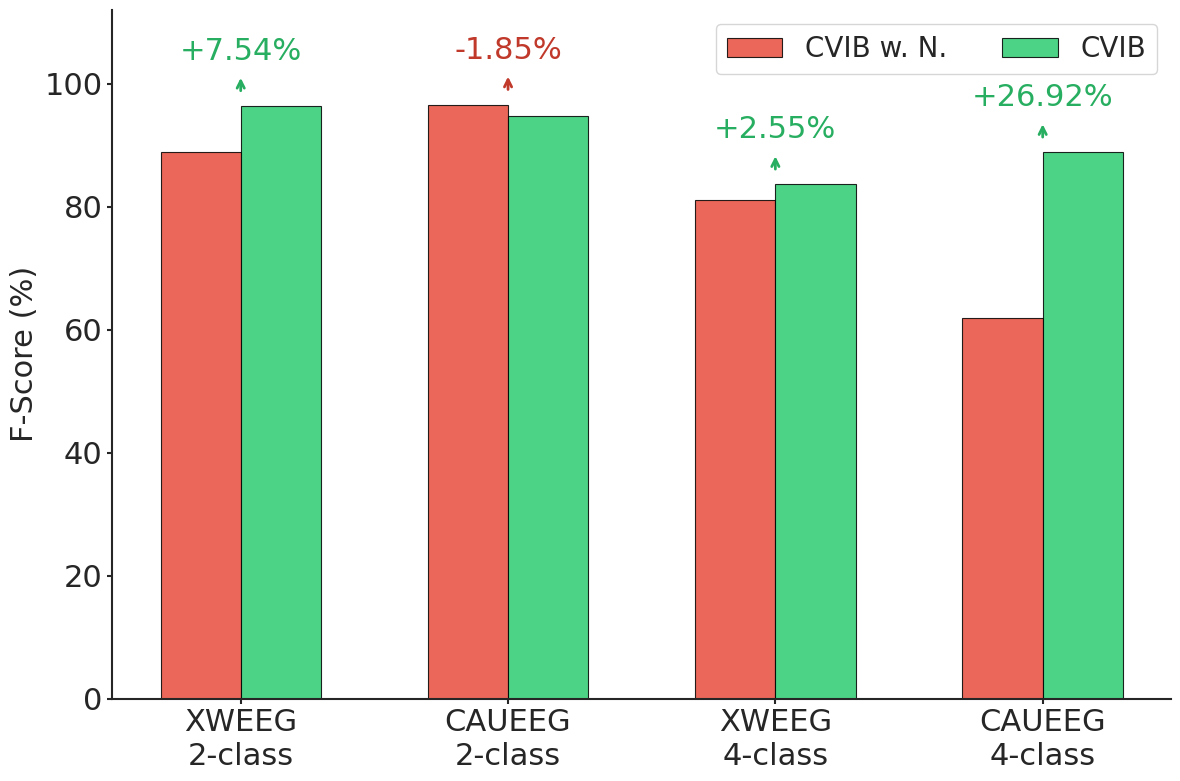

Here is the Python script that generated this plot: (Note: this script raises an exception after producing the figure.)
import matplotlib.pyplot as plt
import numpy as np
import seaborn as sns

import os

# 设置样式
plt.rcParams['font.family'] = ['DejaVu Sans']
plt.rcParams['font.size'] = 13
sns.set_style("ticks")

# F-Score 数据
fs_data = {
    ('XWEEG', '2-class'): [88.88, 96.42],
    ('CAUEEG', '2-class'): [96.62, 94.77],
    ('XWEEG', '4-class'): [81.12, 83.67],
    ('CAUEEG', '4-class'): [61.96, 88.88],
}

scenarios = list(fs_data.keys())
scenario_labels = [f'{d}\n{t}' for (d, t) in scenarios]

# 颜色
color_cvib_wn = '#E74C3C'
color_cvib = '#2ECC71'

# 单张图
fig, ax = plt.subplots(figsize=(12, 8))

x = np.arange(len(scenarios))
bar_width = 0.30

for i, scenario in enumerate(scenarios):
    cvib_wn_val, cvib_val = fs_data[scenario]
    improvement = cvib_val - cvib_wn_val

    # 并排柱状图
    bars = ax.bar(
        [x[i] - bar_width / 2, x[i] + bar_width / 2],
        [cvib_wn_val, cvib_val],
        bar_width,
        color=[color_cvib_wn, color_cvib],
        edgecolor='black',
        linewidth=0.8,
        alpha=0.85,
        zorder=2,
    )
    if i == 0:
        bars[0].set_label('CVIB w. N.')
        bars[1].set_label('CVIB')

    # 垂直箭头标注差异
    if abs(improvement) > 0.5:
        arrow_color = '#27AE60' if improvement > 0 else '#C0392B'
        symbol = '+' if improvement > 0 else ''
        y_bottom = max(cvib_wn_val, cvib_val) + 2
        y_top = y_bottom + 3

        ax.annotate('',
                    xy=(x[i], y_top),
                    xytext=(x[i], y_bottom),
                    arrowprops=dict(arrowstyle='->', color=arrow_color, lw=2.0))

        ax.text(x[i], y_top + 1.5, f'{symbol}{improvement:.2f}%',
                ha='center', va='bottom',
                fontsize=22, color=arrow_color)

# 坐标轴
ax.set_xticks(x)
ax.set_xticklabels(scenario_labels, fontsize=22)
ax.set_ylabel('F-Score (%)', fontsize=22)
ax.set_ylim(0, 112)

ax.tick_params(labelsize=22)

# 图例
ax.legend(loc='upper right', fontsize=20, frameon=True, ncol=2)

# 坐标轴样式
ax.spines['top'].set_visible(False)
ax.spines['right'].set_visible(False)
ax.spines['left'].set_linewidth(1.5)
ax.spines['bottom'].set_linewidth(1.5)
ax.tick_params(width=1.5)

plt.tight_layout()

output_path = os.path.join(os.path.dirname(__file__), "output_contrastive")
os.makedirs(output_path, exist_ok=True)
plt.savefig(output_path + '/CVIB_contrastive.png', dpi=300, bbox_inches='tight',
            facecolor='white', edgecolor='none')
plt.savefig(output_path + '/CVIB_contrastive.pdf', bbox_inches='tight',
            facecolor='white', edgecolor='none')

# 终端统计输出
print("=" * 80)
print("CONFLICT TRANSFER STRATEGY - F-SCORE COMPARISON")
print("=" * 80)
print(f"{'Dataset':<10} {'Task':<10} {'CVIB w. N.':>12} {'CVIB':>12} {'Δ':>10}")
print("-" * 55)

for (dataset, task), (cvib_wn, cvib) in fs_data.items():
    imp = cvib - cvib_wn
    label = "▲ CRITICAL" if imp > 20 else ("▲ MAJOR" if imp > 5 else ("▲" if imp > 0 else "▼"))
    print(f"{dataset:<10} {task:<10} {cvib_wn:>10.2f}% {cvib:>10.2f}% {imp:>+9.2f}  {label}")
print("=" * 80)
